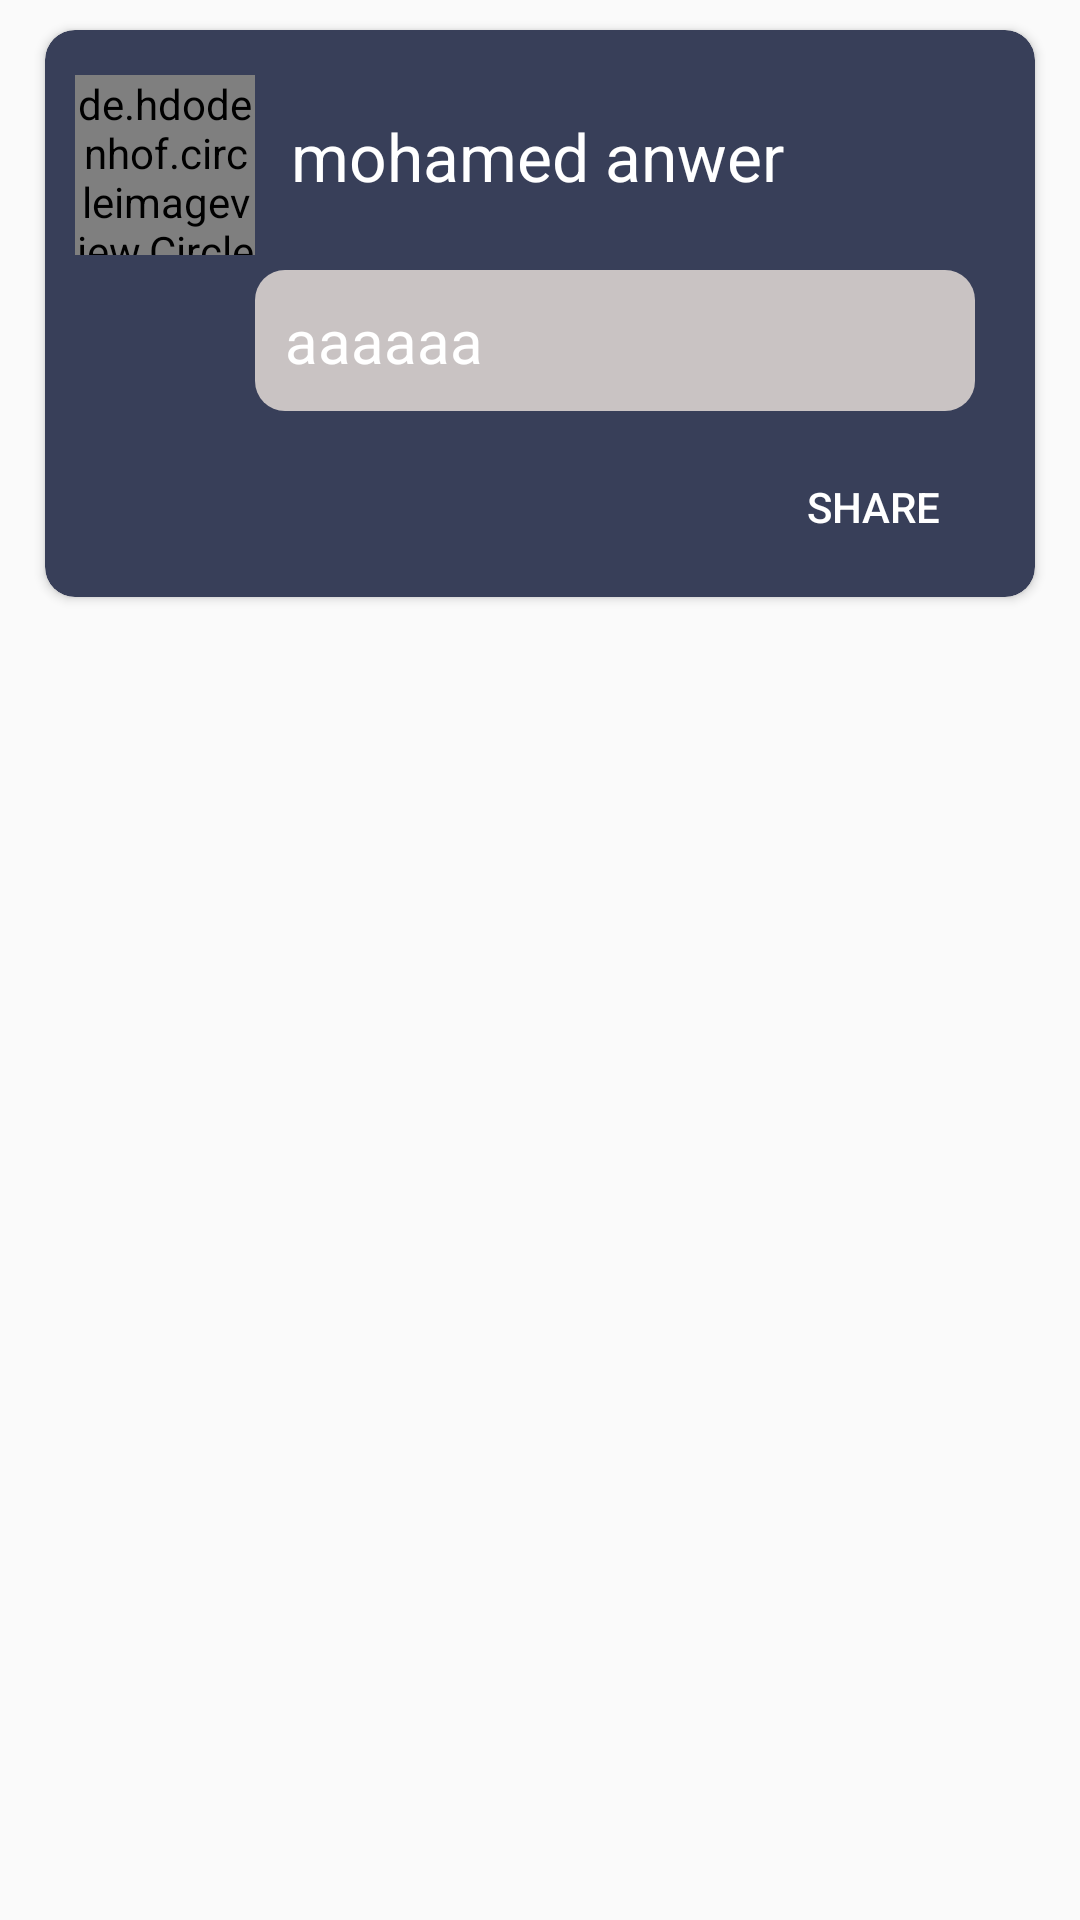

This screen was rendered from an Android layout file. Write that file and the resources it references.
<!-- AndroidManifest.xml: application theme AppTheme -->
<!-- res/layout/news_items.xml -->
<?xml version="1.0" encoding="utf-8"?>
<LinearLayout xmlns:android="http://schemas.android.com/apk/res/android"
    android:layout_width="match_parent"
    android:layout_height="match_parent"
    xmlns:app="http://schemas.android.com/apk/res-auto"
    android:orientation="vertical">

    <android.support.v7.widget.CardView
        android:layout_width="330dp"
        android:layout_height="wrap_content"
        android:layout_gravity="center"
        android:layout_marginTop="10dp"
        app:cardBackgroundColor="@color/colorPrimaryDark"
        app:cardCornerRadius="10dp"
        >


        <LinearLayout
            android:layout_width="match_parent"
            android:layout_height="match_parent"
            android:orientation="vertical">

            <LinearLayout
                android:layout_width="match_parent"
                android:layout_height="wrap_content">
            <de.hdodenhof.circleimageview.CircleImageView
                android:layout_width="60dp"
                android:layout_height="60dp"
                android:src="@drawable/anwer"
                android:layout_marginLeft="10dp"
                android:layout_marginTop="15dp"
                app:civ_border_color="#fff"
                app:civ_border_width="2dp"

                />


            <TextView
                android:layout_gravity="center"
                android:layout_width="wrap_content"
                android:layout_height="40dp"
                android:textColor="#fff"
                android:text="mohamed anwer"
                android:textSize="22dp"
                android:id="@+id/news_items_name"
                android:layout_marginLeft="12dp"
                android:layout_marginTop="10dp"
                />

            </LinearLayout>

            <TextView
                android:layout_marginTop="5dp"
                android:layout_width="240dp"
                android:layout_height="wrap_content"
                android:textColor="#fff"
                android:background="@drawable/post"
                 android:text="aaaaaa"
                android:textSize="20dp"
                android:padding="10dp"
                android:id="@+id/news_items_post_content"
                android:layout_marginLeft="70dp"
                android:drawableLeft="@drawable/posticon"
                android:drawablePadding="10dp"
                />


            <LinearLayout
                android:layout_width="match_parent"
                android:layout_height="wrap_content"
                android:layout_marginTop="10dp"
                android:orientation="vertical">

                <Button

                    android:id="@+id/news_items_share"
                    android:layout_width="wrap_content"
                    android:layout_height="40dp"
                    android:layout_gravity="right"
                    android:layout_marginRight="10dp"
                    android:layout_marginTop="2dp"
                    android:background="@drawable/post_share"
                    android:text="share"
                    android:textColor="#fff"
                    android:layout_marginBottom="10dp"/>


            </LinearLayout>

        </LinearLayout>



    </android.support.v7.widget.CardView>

</LinearLayout>
<!-- resources referenced by this layout -->
<resources>
  <color name="colorPrimaryDark">#383f59</color>
  <!-- drawable anwer: jpg bitmap (drawable, 5626 bytes) -->
  <!-- drawable post (drawable) -->
  <?xml version="1.0" encoding="utf-8"?>
  <shape xmlns:android="http://schemas.android.com/apk/res/android">
  
      <corners android:radius="10dp"/>
      <solid android:color="#c9c3c3"/>
      <padding android:left="20dp" />
  </shape>
  <style name="AppTheme" parent="Theme.AppCompat.Light.NoActionBar">
          
          <item name="colorPrimary">@color/colorPrimary</item>
          <item name="colorPrimaryDark">@color/colorPrimaryDark</item>
          <item name="colorAccent">@color/colorAccent</item>
          <item name="android:progressTint">@color/white</item>
      </style>
  <color name="colorPrimary">#23283a</color>
  <color name="colorAccent">#FF4081</color>
  <!-- not gathered from this repository: default colours our renderer supplied (Android Studio template values) -->
  <color name="white">#FFFFFFFF</color>
</resources>
